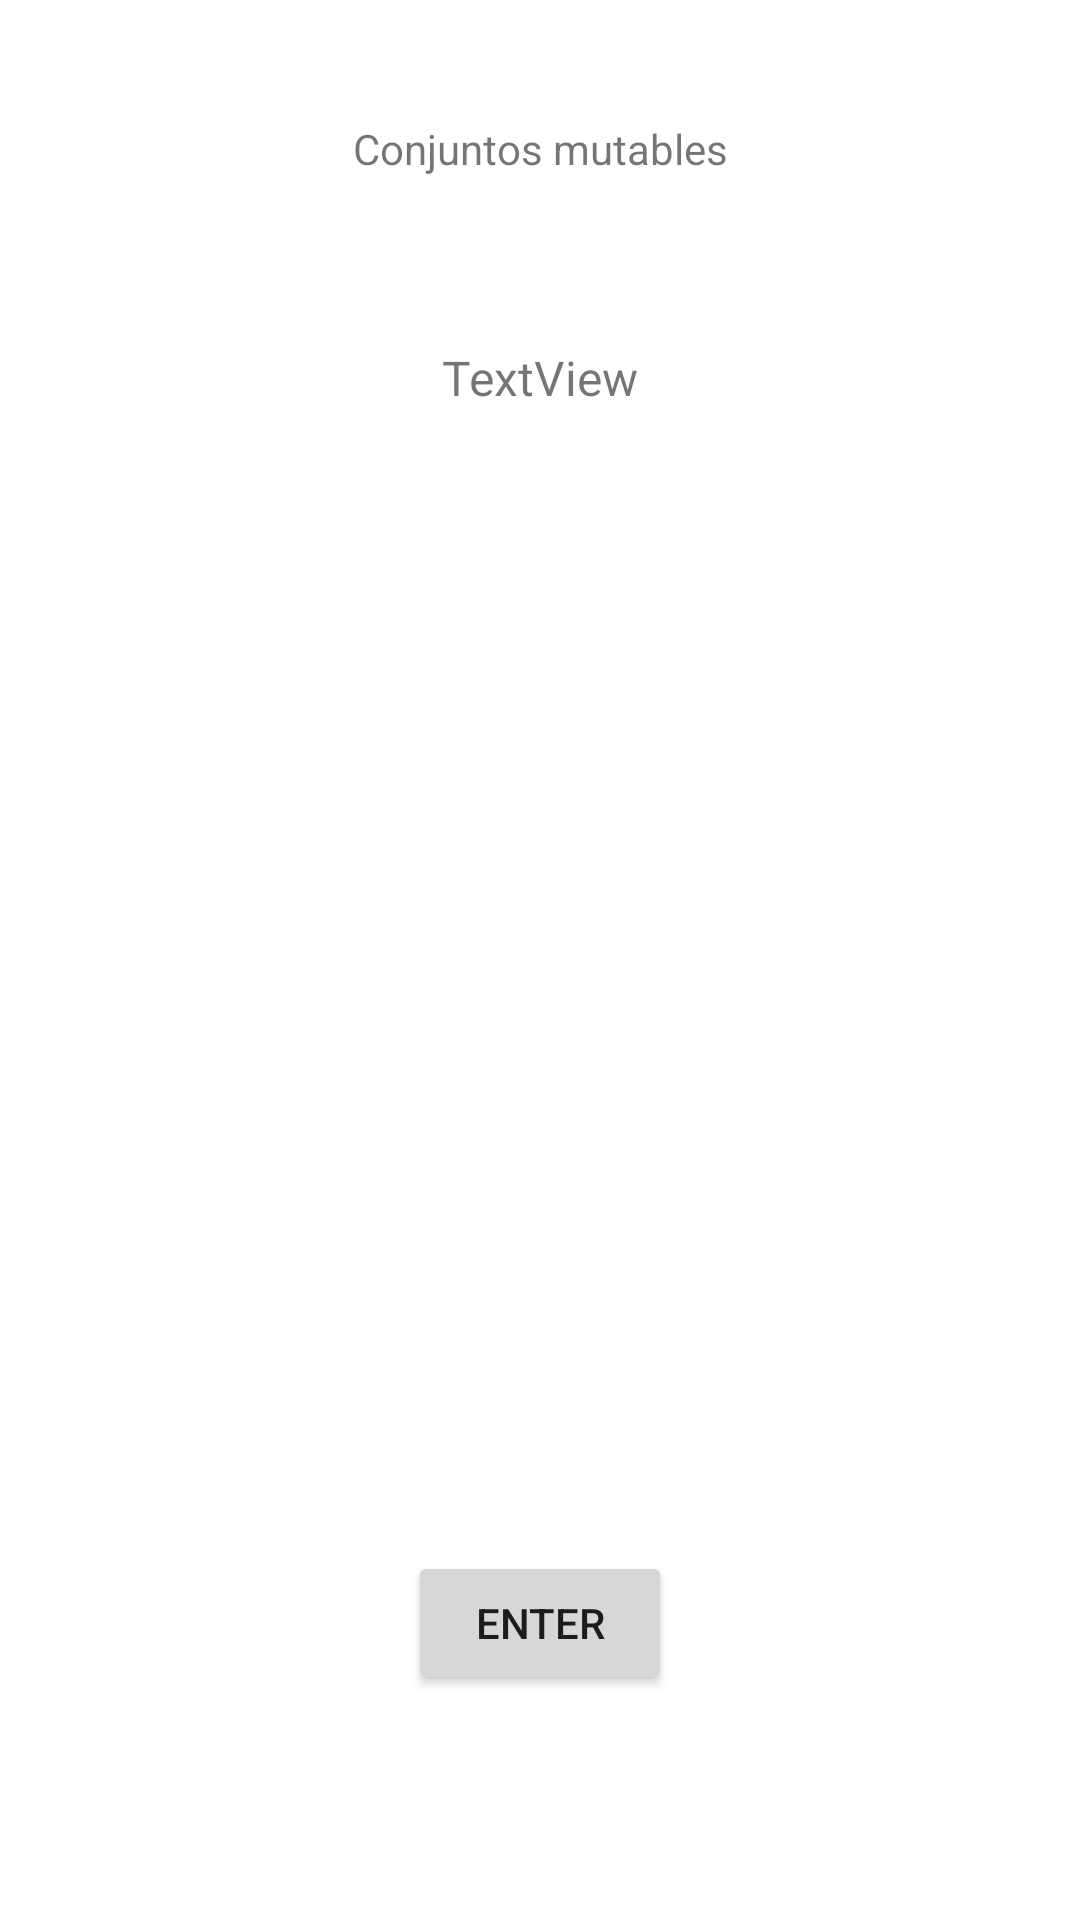

Android layout source for this screen:
<!-- AndroidManifest.xml: application theme Theme.PMM_47ColeccionesSetMutableSet_SerranoCanoRuben_AS -->
<!-- res/layout/activity_main.xml -->
<?xml version="1.0" encoding="utf-8"?>
<androidx.constraintlayout.widget.ConstraintLayout xmlns:android="http://schemas.android.com/apk/res/android"
    xmlns:app="http://schemas.android.com/apk/res-auto"
    xmlns:tools="http://schemas.android.com/tools"
    android:layout_width="match_parent"
    android:layout_height="match_parent"
    tools:context=".MainActivity">

    <TextView
        android:id="@+id/textView2"
        android:layout_width="wrap_content"
        android:layout_height="wrap_content"
        android:layout_marginTop="40dp"
        android:text="Conjuntos mutables"
        app:layout_constraintEnd_toEndOf="parent"
        app:layout_constraintHorizontal_bias="0.5"
        app:layout_constraintStart_toStartOf="parent"
        app:layout_constraintTop_toTopOf="parent" />

    <TextView
        android:id="@+id/tvResultado10"
        android:layout_width="wrap_content"
        android:layout_height="wrap_content"
        android:layout_marginTop="56dp"
        android:text="TextView"
        android:textSize="16sp"
        app:layout_constraintEnd_toEndOf="parent"
        app:layout_constraintStart_toStartOf="parent"
        app:layout_constraintTop_toBottomOf="@+id/textView2" />

    <Button
        android:id="@+id/button"
        android:layout_width="wrap_content"
        android:layout_height="wrap_content"
        android:layout_marginBottom="75dp"
        android:text="Enter"
        app:layout_constraintBottom_toBottomOf="parent"
        app:layout_constraintEnd_toEndOf="parent"
        app:layout_constraintHorizontal_bias="0.5"
        app:layout_constraintStart_toStartOf="parent" />

</androidx.constraintlayout.widget.ConstraintLayout>
<!-- resources referenced by this layout -->
<resources>
  <style name="Theme.PMM_47ColeccionesSetMutableSet_SerranoCanoRuben_AS" parent="Theme.MaterialComponents.DayNight.DarkActionBar">
          
          <item name="colorPrimary">@color/purple_500</item>
          <item name="colorPrimaryVariant">@color/purple_700</item>
          <item name="colorOnPrimary">@color/white</item>
          
          <item name="colorSecondary">@color/teal_200</item>
          <item name="colorSecondaryVariant">@color/teal_700</item>
          <item name="colorOnSecondary">@color/black</item>
          
          <item name="android:statusBarColor" tools:targetApi="l">?attr/colorPrimaryVariant</item>
          
      </style>
  <!-- not gathered from this repository: default colours our renderer supplied (Android Studio template values) -->
  <color name="purple_500">#FF6200EE</color>
  <color name="purple_700">#FF3700B3</color>
  <color name="teal_200">#FF03DAC5</color>
  <color name="teal_700">#FF018786</color>
  <color name="black">#FF000000</color>
  <color name="white">#FFFFFFFF</color>
</resources>
